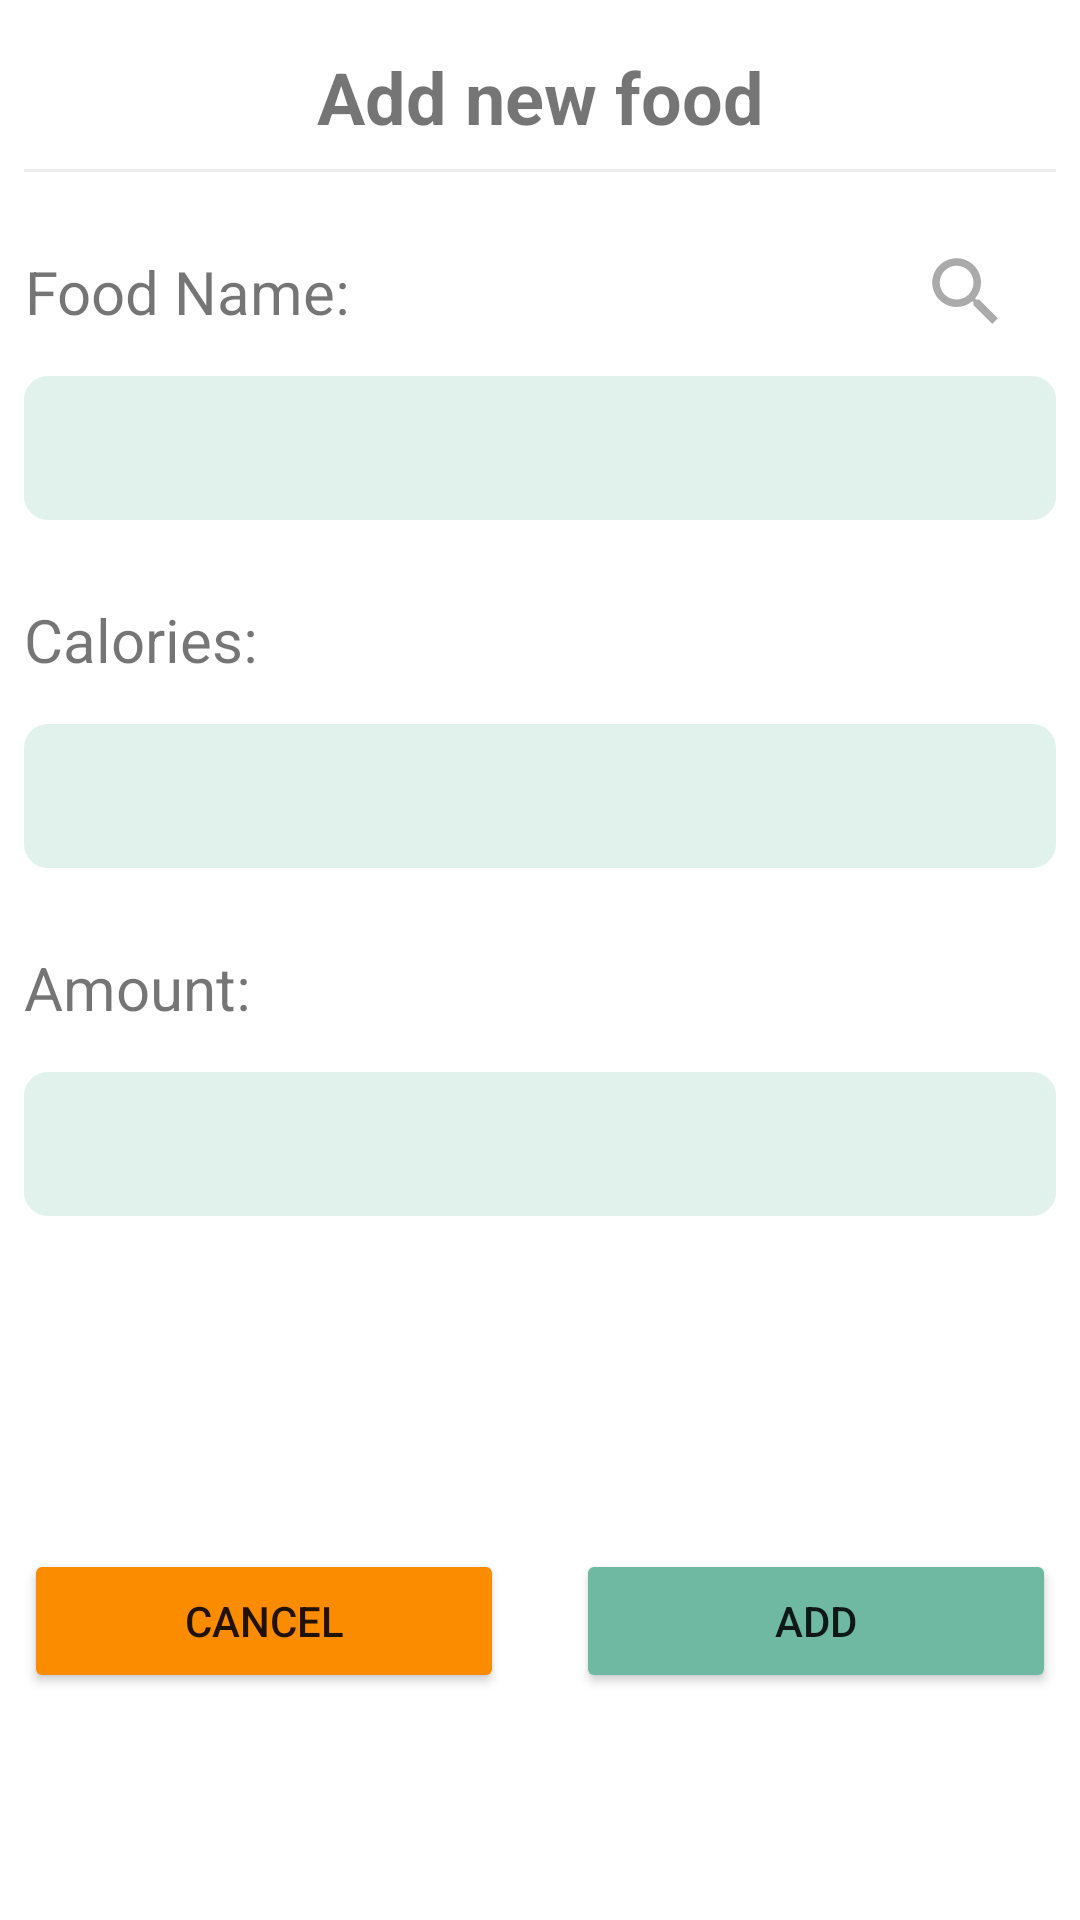

Layout XML and referenced resources for this Android screen:
<!-- AndroidManifest.xml: application theme Theme.LoseIt -->
<!-- res/layout/dialog_diet_item.xml -->
<?xml version="1.0" encoding="utf-8"?>
<androidx.constraintlayout.widget.ConstraintLayout xmlns:android="http://schemas.android.com/apk/res/android"
    xmlns:app="http://schemas.android.com/apk/res-auto"
    xmlns:tools="http://schemas.android.com/tools"
    android:layout_width="match_parent"
    android:layout_height="wrap_content"
    android:padding="8dp">

    <TextView
        android:id="@+id/tv_diet_dialog_name"
        android:layout_width="wrap_content"
        android:layout_height="48dp"
        android:layout_marginTop="16dp"
        android:gravity="center"
        android:minWidth="60dp"
        android:text="@string/food_name"
        android:textSize="20sp"
        app:layout_constraintStart_toStartOf="@+id/edit_diet_dialog_name"
        app:layout_constraintTop_toBottomOf="@+id/divider"/>

    <ImageView
        android:id="@+id/iv_search_kcal"
        android:layout_width="30dp"
        android:layout_height="30dp"
        android:layout_marginRight="15dp"
        android:src="@drawable/baseline_search_24"
        app:layout_constraintEnd_toEndOf="parent"
        app:layout_constraintTop_toTopOf="@+id/tv_diet_dialog_name"
        app:layout_constraintBottom_toBottomOf="@+id/tv_diet_dialog_name"/>

    <TextView
        android:id="@+id/textView4"
        android:layout_width="wrap_content"
        android:layout_height="48dp"
        android:layout_marginTop="16dp"
        android:gravity="center|center_vertical"
        android:minWidth="60dp"
        android:text="@string/calories_kcal_per_ounce"
        android:textSize="20sp"
        app:layout_constraintStart_toStartOf="@+id/edit_diet_dialog_name"
        app:layout_constraintTop_toBottomOf="@+id/edit_diet_dialog_name" />

    <TextView
        android:id="@+id/textView5"
        android:layout_width="wrap_content"
        android:layout_height="48dp"
        android:layout_marginTop="16dp"
        android:gravity="center|center_vertical"
        android:minWidth="60dp"
        android:text="@string/amount_ounce"
        android:textSize="20sp"
        app:layout_constraintStart_toStartOf="@+id/edit_diet_dialog_name"
        app:layout_constraintTop_toBottomOf="@+id/edit_diet_dialog_kcal" />

    <AutoCompleteTextView
        android:id="@+id/edit_diet_dialog_name"
        android:layout_width="0dp"
        android:layout_height="wrap_content"
        android:layout_marginTop="4dp"
        android:background="@drawable/gray_round_rect"
        android:completionThreshold="1"
        android:ems="10"
        android:inputType="text"
        android:minHeight="48dp"
        android:paddingStart="8dp"
        android:paddingEnd="8dp"
        app:layout_constraintEnd_toEndOf="parent"
        app:layout_constraintStart_toStartOf="parent"
        app:layout_constraintTop_toBottomOf="@+id/tv_diet_dialog_name" />

    <EditText
        android:id="@+id/edit_diet_dialog_kcal"
        android:layout_width="0dp"
        android:layout_height="wrap_content"
        android:layout_marginTop="4dp"
        android:text=""
        android:background="@drawable/gray_round_rect"
        android:ems="10"
        android:inputType="numberDecimal"
        android:minHeight="48dp"
        android:paddingStart="8dp"
        android:paddingEnd="8dp"
        app:layout_constraintEnd_toEndOf="@+id/edit_diet_dialog_name"
        app:layout_constraintStart_toStartOf="@+id/textView4"
        app:layout_constraintTop_toBottomOf="@+id/textView4" />

    <EditText
        android:id="@+id/edit_diet_dialog_weight"
        android:layout_width="0dp"
        android:layout_height="wrap_content"
        android:layout_marginTop="4dp"
        android:background="@drawable/gray_round_rect"
        android:ems="10"
        android:text=""
        android:inputType="numberDecimal"
        android:minHeight="48dp"
        android:paddingStart="8dp"
        android:paddingEnd="8dp"
        app:layout_constraintEnd_toEndOf="@+id/edit_diet_dialog_name"
        app:layout_constraintHorizontal_bias="0.0"
        app:layout_constraintStart_toStartOf="@+id/edit_diet_dialog_name"
        app:layout_constraintTop_toBottomOf="@+id/textView5" />

    <TextView
        android:id="@+id/tv_diet_dialog_title"
        android:layout_width="wrap_content"
        android:layout_height="wrap_content"
        android:layout_marginTop="8dp"
        android:text="@string/add_diet"
        android:textSize="24sp"
        android:textStyle="bold"
        app:layout_constraintEnd_toEndOf="parent"
        app:layout_constraintStart_toStartOf="parent"
        app:layout_constraintTop_toTopOf="parent" />

    <Button
        android:id="@+id/button_diet_dialog_cancel"
        android:layout_width="0dp"
        android:layout_height="wrap_content"
        android:layout_marginTop="24dp"
        android:layout_marginBottom="16dp"
        android:backgroundTint="@color/orange"
        android:text="@string/cancel"
        app:layout_constraintBottom_toBottomOf="parent"
        app:layout_constraintEnd_toStartOf="@+id/button_diet_dialog_confirm"
        app:layout_constraintHorizontal_bias="0.5"
        app:layout_constraintStart_toStartOf="parent"
        app:layout_constraintTop_toBottomOf="@+id/tv_diet_dialog_msg" />

    <Button
        android:id="@+id/button_diet_dialog_confirm"
        android:layout_width="0dp"
        android:layout_height="wrap_content"
        android:layout_marginStart="24dp"
        android:backgroundTint="@color/primary_green"
        android:text="Add"
        app:layout_constraintBottom_toBottomOf="@+id/button_diet_dialog_cancel"
        app:layout_constraintEnd_toEndOf="parent"
        app:layout_constraintHorizontal_bias="0.5"
        app:layout_constraintStart_toEndOf="@+id/button_diet_dialog_cancel"
        app:layout_constraintTop_toTopOf="@+id/button_diet_dialog_cancel" />

    <TextView
        android:id="@+id/tv_diet_dialog_msg"
        android:layout_width="0dp"
        android:layout_height="wrap_content"
        android:layout_marginTop="16dp"
        android:gravity="center"
        android:textColor="@color/orange"
        app:layout_constraintEnd_toEndOf="parent"
        app:layout_constraintStart_toStartOf="parent"
        app:layout_constraintTop_toBottomOf="@+id/edit_diet_dialog_weight" />

    <View
        android:id="@+id/divider"
        android:layout_width="0dp"
        android:layout_height="1dp"
        android:layout_marginTop="8dp"
        android:background="#eee"
        app:layout_constraintEnd_toEndOf="parent"
        app:layout_constraintStart_toStartOf="parent"
        app:layout_constraintTop_toBottomOf="@+id/tv_diet_dialog_title" />

</androidx.constraintlayout.widget.ConstraintLayout>
<!-- resources referenced by this layout -->
<resources>
  <color name="orange">#FB8C00</color>
  <color name="primary_green">#6FB8A1</color>
  <!-- drawable baseline_search_24 (drawable) -->
  <vector android:height="24dp"
      android:tint="#aaaaaa"
      android:viewportHeight="24"
      android:viewportWidth="24"
      android:width="24dp" xmlns:android="http://schemas.android.com/apk/res/android">
      <path android:fillColor="@android:color/white"
          android:pathData="M15.5,14h-0.79l-0.28,-0.27C15.41,12.59 16,11.11 16,9.5 16,5.91 13.09,3 9.5,3S3,5.91 3,9.5 5.91,16 9.5,16c1.61,0 3.09,-0.59 4.23,-1.57l0.27,0.28v0.79l5,4.99L20.49,19l-4.99,-5zM9.5,14C7.01,14 5,11.99 5,9.5S7.01,5 9.5,5 14,7.01 14,9.5 11.99,14 9.5,14z"/>
  </vector>
  <!-- drawable gray_round_rect (drawable) -->
  <?xml version="1.0" encoding="utf-8"?>
  <shape xmlns:android="http://schemas.android.com/apk/res/android">
      <corners android:radius="8dp"/>
      <solid android:color="@color/primary_green_transparent" />
  </shape>
  <string name="add_diet">Add new food</string>
  <string name="amount_ounce">Amount:</string>
  <string name="calories_kcal_per_ounce">Calories:</string>
  <string name="cancel">Cancel</string>
  <string name="food_name">Food Name:</string>
  <style name="Theme.LoseIt" parent="Theme.MaterialComponents.DayNight.NoActionBar">
          
          <item name="colorPrimary">#6FB8A1</item>
          <item name="colorPrimaryVariant">@color/purple_700</item>
          <item name="colorOnPrimary">@color/white</item>
          
          <item name="colorSecondary">@color/teal_200</item>
          <item name="colorSecondaryVariant">@color/teal_700</item>
          <item name="colorOnSecondary">@color/black</item>
          
          <item name="android:statusBarColor">#6FB8A1</item>
          
  
      </style>
  <color name="primary_green_transparent">#346FB8A1</color>
  <color name="purple_700">#FF3700B3</color>
  <color name="white">#FFFFFFFF</color>
  <color name="teal_200">#FF03DAC5</color>
  <color name="teal_700">#FF018786</color>
  <color name="black">#FF000000</color>
</resources>
